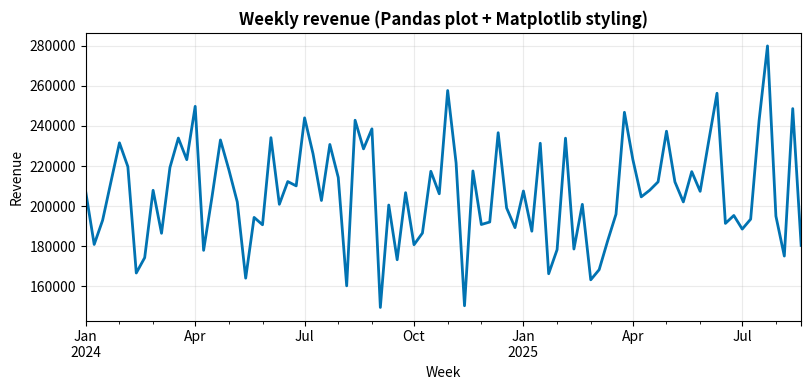

Write Python code to recreate this figure. (Note: this script raises an exception after producing the figure.)
import matplotlib.pyplot as plt
import numpy as np
import pandas as pd

%matplotlib inline
np.random.seed(42)
print('✅ Setup complete')

n = 600
dates = pd.date_range('2024-01-01', periods=n, freq='D')
df = pd.DataFrame({
    'date': dates,
    'segment': np.random.choice(['Consumer', 'SMB', 'Enterprise'], size=n, p=[0.55, 0.30, 0.15]),
    'region': np.random.choice(['APAC', 'EMEA', 'NA'], size=n, p=[0.35, 0.30, 0.35]),
    'revenue': np.random.lognormal(mean=10.2, sigma=0.35, size=n),
    'orders': np.random.poisson(lam=22, size=n),
})
df['revenue'] = df['revenue'].round(2)
df = df.set_index('date')
df.head()

print('=== PANDAS LINE PLOT + MATPLOTLIB POLISH ===')
daily = df['revenue'].resample('W').sum()
ax = daily.plot(figsize=(10, 4), color='#0173B2', lw=2)
ax.set_title('Weekly revenue (Pandas plot + Matplotlib styling)', fontweight='bold')
ax.set_xlabel('Week')
ax.set_ylabel('Revenue')
ax.grid(True, alpha=0.25)
plt.tight_layout()
plt.show()

print('=== GROUPBY BARH ===')
by_seg = df.groupby('segment')['revenue'].sum().sort_values()
ax = by_seg.plot(kind='barh', figsize=(8, 4), color='#DE8F05', edgecolor='black')
ax.set_title('Revenue by segment', fontweight='bold')
ax.set_xlabel('Revenue')
ax.grid(True, axis='x', alpha=0.25)
plt.tight_layout()
plt.show()

print('=== PIVOT → STACKED BAR ===')
pivot = df.pivot_table(values='revenue', index='region', columns='segment', aggfunc='sum')
ax = pivot.plot(kind='bar', stacked=True, figsize=(10, 5), edgecolor='white')
ax.set_title('Revenue by region and segment (stacked)', fontweight='bold')
ax.set_xlabel('Region')
ax.set_ylabel('Revenue')
ax.legend(frameon=False, title='Segment', bbox_to_anchor=(1.02, 1), loc='upper left')
ax.grid(True, axis='y', alpha=0.25)
plt.tight_layout()
plt.show()

print('=== ROLLING AVERAGE ===')
ts = df['orders'].resample('D').sum()
roll7 = ts.rolling(7).mean()
roll28 = ts.rolling(28).mean()

fig, ax = plt.subplots(figsize=(10, 4))
ax.plot(ts.index, ts, color='0.6', lw=1.2, label='Daily orders')
ax.plot(roll7.index, roll7, color='#0173B2', lw=2.2, label='7-day avg')
ax.plot(roll28.index, roll28, color='#DE8F05', lw=2.2, label='28-day avg')
ax.set_title('Orders with rolling averages', fontweight='bold')
ax.set_ylabel('Orders')
ax.grid(True, alpha=0.25)
ax.legend(frameon=False)
plt.tight_layout()
plt.show()